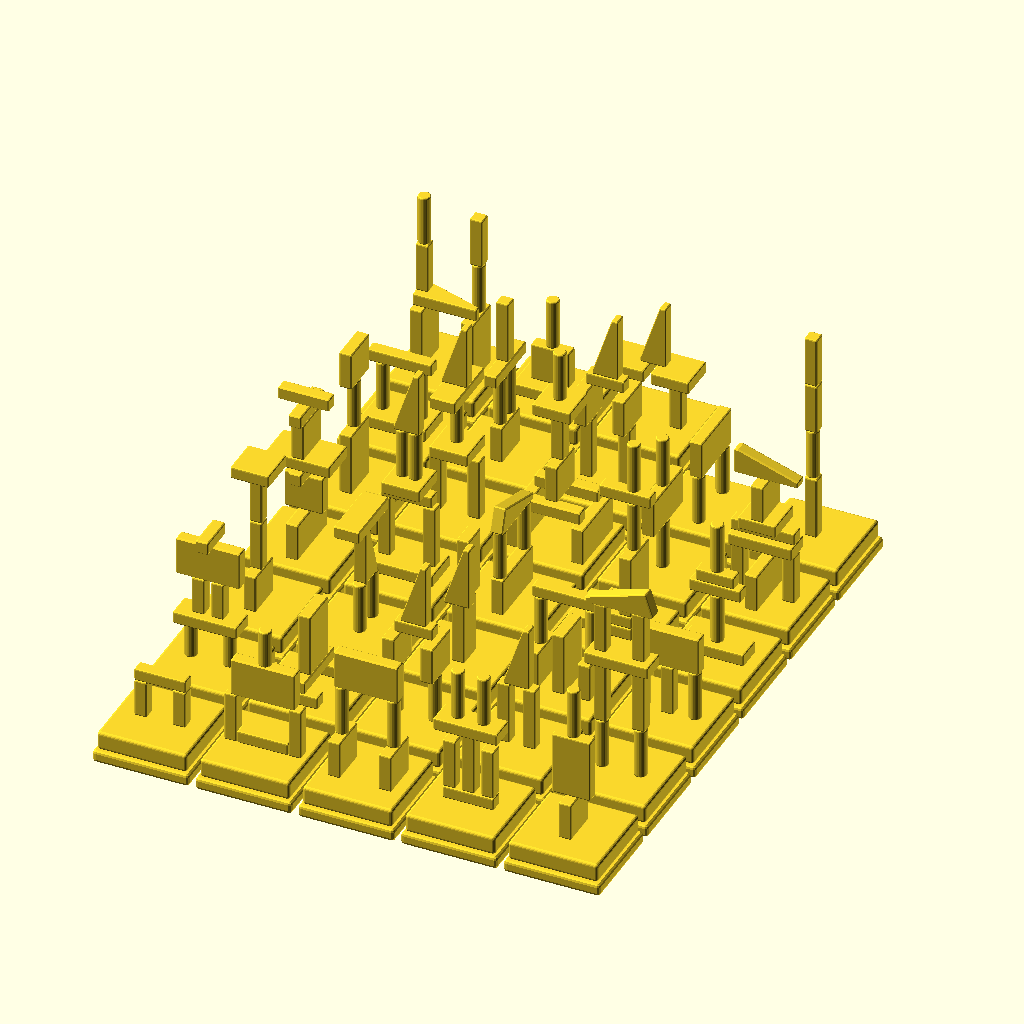
Cell 1: the model at its default parameters.
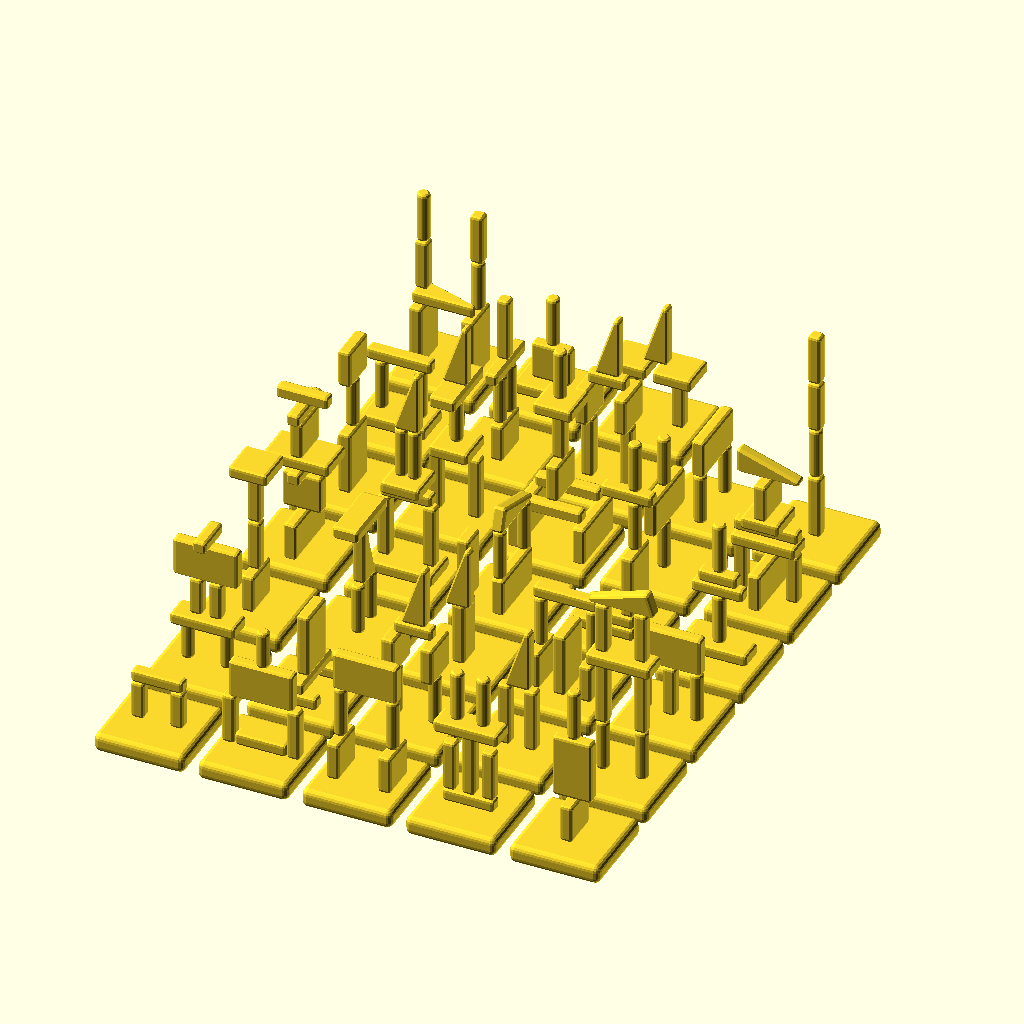
Cell 2: the same model with rounding = 2.
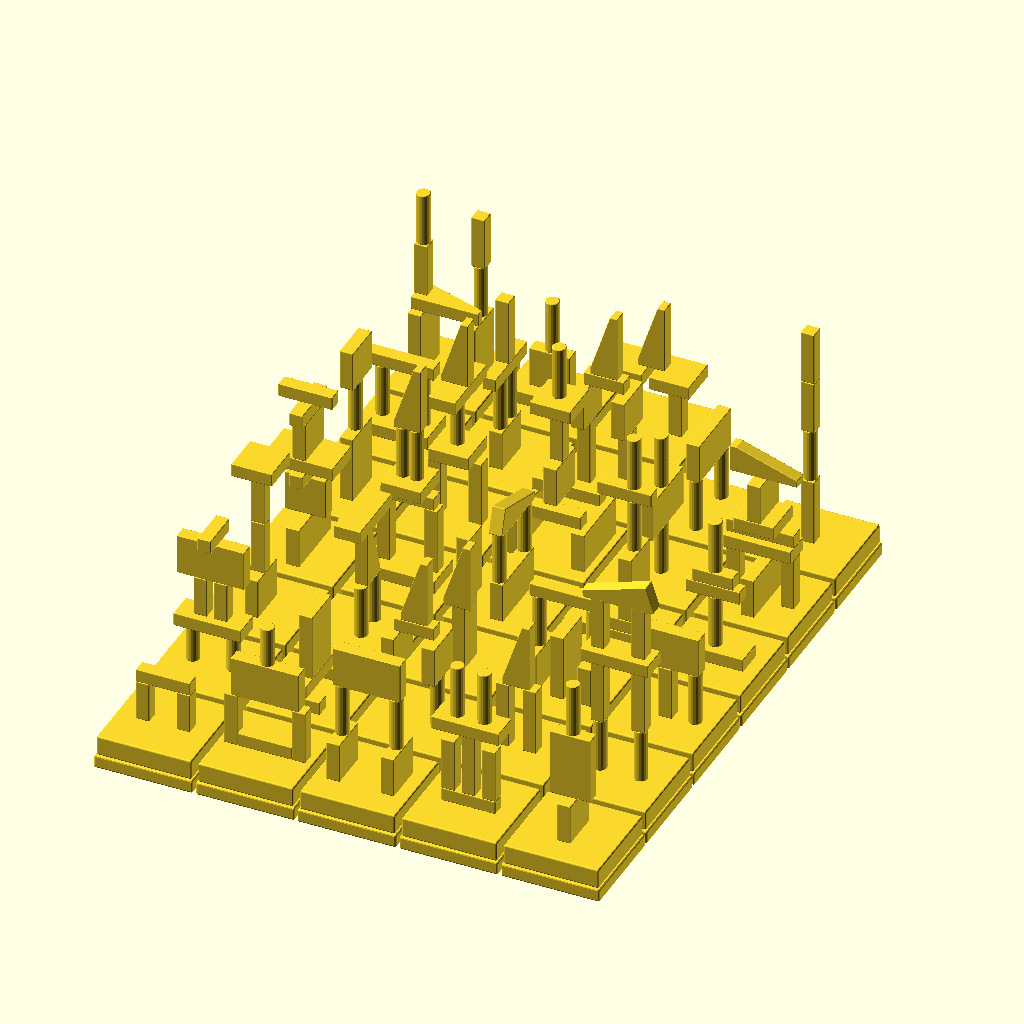
Cell 3: the same model with base = 8.
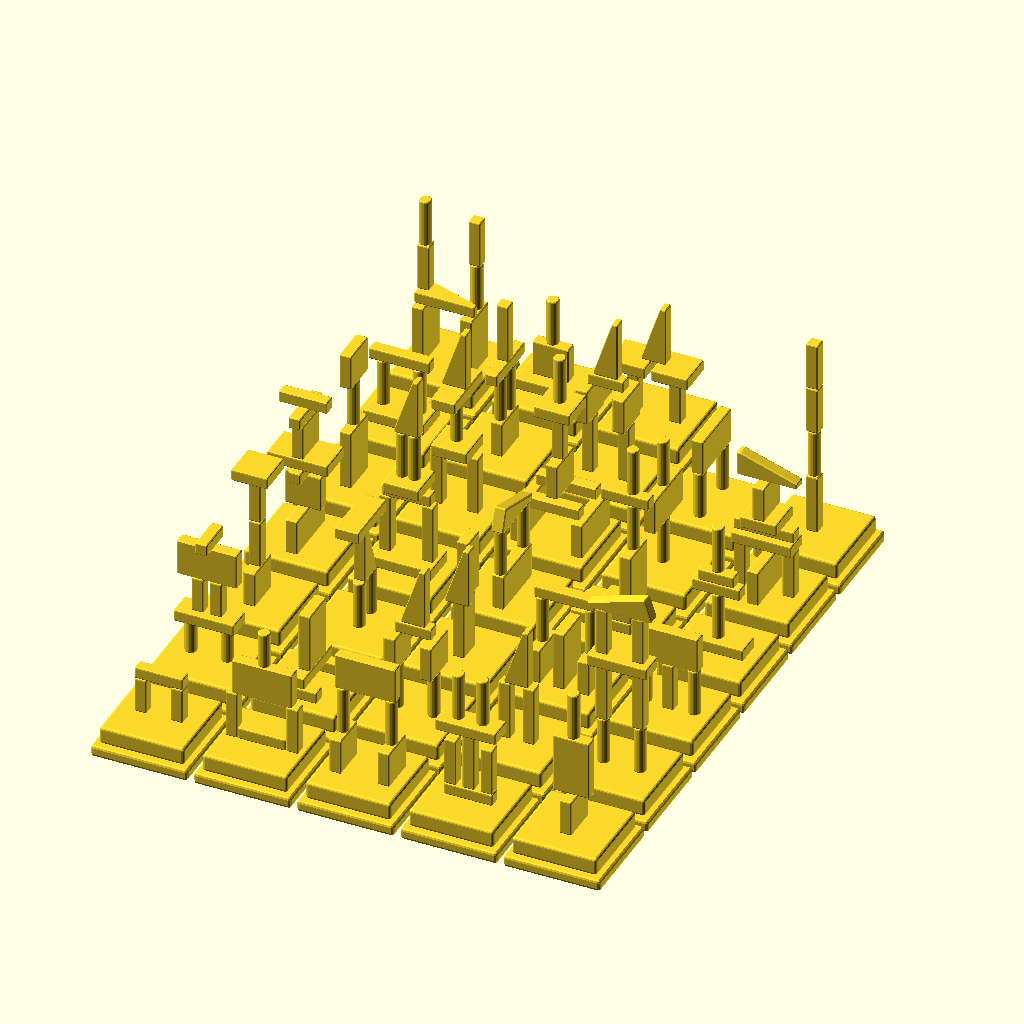
Cell 4 — wallThickness set to 2, the other parameters unchanged.
All cells are drawn from the same view direction (rotation 55°, 0°, 25°, orthographic, colour scheme Cornfield), but the view is re-fitted for each cell, so position and scale can differ between cells as well as the parameter.
The OpenSCAD source (Construction_sculptures.scad):
rounding = 1;
base=4;
wallThickness=1;
spacer=2;

resolution=18;

//for(i=[0:3]) {
//    for(j=[0:3]) {
//translate([(base*7+wallThickness*2+spacer)*i,(base*7+wallThickness*2+spacer)*j,0])
//difference() {
//translate([0,0,8*base])
//    minkowski() {
//        cube([7*base-rounding*2+wallThickness*2, 7*base-rounding*2+wallThickness*2, 19*base-rounding*2], center=true);
//        sphere(d=rounding*2, $fn=resolution/2);
//    }
//    translate([0,0,8*base-wallThickness])
//    minkowski() {
//        cube([7*base-rounding*1.5, 7*base-rounding*1.5, 19*base-rounding*1.5], center=true);
//        sphere(d=rounding*2, $fn=resolution/2);
//    }
//}
//}
//}



//translate([0*base,-3*base,2.5*base]) s135 ();
//translate([2*base,-3*base,2.5*base]) s135 ();
//translate([-2*base,-3*base,2.5*base]) s135 ();
//translate([0*base,-6*base,2.5*base]) s135 ();
//translate([2*base,-6*base,2.5*base]) s135 ();
//translate([-2*base,-6*base,2.5*base]) s135 ();
//
//translate([-4*base,-3*base,2.5*base]) s135 ();
//translate([4*base,-3*base,2.5*base]) s135 ();
//translate([4*base,-6*base,2.5*base]) s135 ();
//translate([-4*base,-6*base,2.5*base]) s135 ();
//translate([0*base,4*base,-0*base]) vx();
//translate([0*base,0*base,-9*base])  vxx();
//
//module vx() {
//    //4
//    translate([0*base,0*base,1.5*base]) rotate([90,0,0]) c135();
//    translate([0*base,2*base,5*base]) rotate([0,0,0]) r14();
//    translate([0*base,-2*base,5*base]) rotate([0,0,0]) r14();
//    translate([0*base,0*base,7.22*base]) rotate([270-18,0,0]) s135();
//}
//
//module vxx() {
//    //8
//    translate([0*base,0*base,9.5*base]) rotate([90,90,90]) c125();
//    translate([1.5*base,0*base,12*base]) rotate([0,0,0]) c114();
//    translate([-1.5*base,0*base,12*base]) rotate([0,0,0]) c114();
//    translate([0*base,0*base,14.19*base]) rotate([270-18,0,90]) s135();
//}


translate([(base*7+wallThickness*2+spacer)*0,(base*7+wallThickness*2+spacer)*0,0])
v1();
translate([(base*7+wallThickness*2+spacer)*0,(base*7+wallThickness*2+spacer)*1,0])
v2();
translate([(base*7+wallThickness*2+spacer)*0,(base*7+wallThickness*2+spacer)*2,0])
v3();
translate([(base*7+wallThickness*2+spacer)*0,(base*7+wallThickness*2+spacer)*3,0])
v4();
translate([(base*7+wallThickness*2+spacer)*0,(base*7+wallThickness*2+spacer)*4,0])
v5();
translate([(base*7+wallThickness*2+spacer)*0,(base*7+wallThickness*2+spacer)*5,0])
v6();

translate([(base*7+wallThickness*2+spacer)*1,(base*7+wallThickness*2+spacer)*0,0])
v7();
translate([(base*7+wallThickness*2+spacer)*1,(base*7+wallThickness*2+spacer)*1,0])
v8();
translate([(base*7+wallThickness*2+spacer)*1,(base*7+wallThickness*2+spacer)*2,0])
v9();
translate([(base*7+wallThickness*2+spacer)*1,(base*7+wallThickness*2+spacer)*3,0])
v10();
translate([(base*7+wallThickness*2+spacer)*1,(base*7+wallThickness*2+spacer)*4,0])
v11();
translate([(base*7+wallThickness*2+spacer)*1,(base*7+wallThickness*2+spacer)*5,0])
v12();

translate([(base*7+wallThickness*2+spacer)*2,(base*7+wallThickness*2+spacer)*0,0])
v13();
translate([(base*7+wallThickness*2+spacer)*2,(base*7+wallThickness*2+spacer)*1,0])
v14();
translate([(base*7+wallThickness*2+spacer)*2,(base*7+wallThickness*2+spacer)*2,0])
v15();
translate([(base*7+wallThickness*2+spacer)*2,(base*7+wallThickness*2+spacer)*3,0])
v16();
translate([(base*7+wallThickness*2+spacer)*2,(base*7+wallThickness*2+spacer)*4,0])
v17();
translate([(base*7+wallThickness*2+spacer)*2,(base*7+wallThickness*2+spacer)*5,0])
v18();

translate([(base*7+wallThickness*2+spacer)*3,(base*7+wallThickness*2+spacer)*0,0])
v19();
translate([(base*7+wallThickness*2+spacer)*3,(base*7+wallThickness*2+spacer)*1,0])
v20();
translate([(base*7+wallThickness*2+spacer)*3,(base*7+wallThickness*2+spacer)*2,0])
v21();
translate([(base*7+wallThickness*2+spacer)*3,(base*7+wallThickness*2+spacer)*3,0])
v22();
translate([(base*7+wallThickness*2+spacer)*3,(base*7+wallThickness*2+spacer)*4,0])
v23();
translate([(base*7+wallThickness*2+spacer)*3,(base*7+wallThickness*2+spacer)*5,0])
v24();

translate([(base*7+wallThickness*2+spacer)*4,(base*7+wallThickness*2+spacer)*0,0])
v25();
translate([(base*7+wallThickness*2+spacer)*4,(base*7+wallThickness*2+spacer)*1,0])
v26();
translate([(base*7+wallThickness*2+spacer)*4,(base*7+wallThickness*2+spacer)*2,0])
v27();
translate([(base*7+wallThickness*2+spacer)*4,(base*7+wallThickness*2+spacer)*3,0])
v28();
translate([(base*7+wallThickness*2+spacer)*4,(base*7+wallThickness*2+spacer)*4,0])
v29();
translate([(base*7+wallThickness*2+spacer)*4,(base*7+wallThickness*2+spacer)*5,0])
v30();

translate([(base*7+wallThickness*2+spacer)*0,(base*7+wallThickness*2+spacer)*6,0])
v31();
translate([(base*7+wallThickness*2+spacer)*1,(base*7+wallThickness*2+spacer)*6,0])
v32();
translate([(base*7+wallThickness*2+spacer)*2,(base*7+wallThickness*2+spacer)*6,0])
v33();

/////////////////////////////////////////////////////////////////////////////////////////////////
//
// cards
//
/////////////////////////////////////////////////////////////////////////////////////////////////

module v33() {
    //5
    translate([1.75*base,0*base,2*base]) rotate([0,0,0]) c114();
    translate([-1.75*base,0*base,2*base]) rotate([0,0,0]) c114();
    translate([1.75*base,0*base,4.5*base]) rotate([0,90,0]) c133();
    translate([-1.75*base,0*base,4.5*base]) rotate([0,90,0]) c133();
    translate([0*base,0*base,7.5*base]) rotate([0,0,90]) s135();
    base();
}

module v32() {
    //3
    translate([0*base,0*base,0.5*base]) rotate([0,90,0]) c135();
    translate([0*base,0*base,2.5*base]) rotate([0,0,90]) c133();
    translate([0*base,0*base,6*base]) rotate([0,0,0]) r14();
    base();
}

module v31() {
    //7
    translate([2*base,0*base,2.5*base]) rotate([0,0,0]) c135();
    translate([-2*base,0*base,2.5*base]) rotate([0,0,0]) c135();
    translate([0*base,0*base,5.5*base]) rotate([0,90,0]) s135();
    translate([2*base,0.5*base,7*base]) rotate([0,0,0]) r14();
    translate([-2*base,0*base,8*base]) rotate([0,0,0]) c114();
    translate([2*base,0.5*base,11*base]) rotate([0,0,0]) c114();
    translate([-2*base,0*base,12*base]) rotate([0,0,0]) r14();
    base();
}

module v30() {
    //4
    translate([0*base,0*base,2.5*base]) rotate([0,0,0]) c115();
    translate([0*base,0*base,7*base]) rotate([0,0,0]) r14();
    translate([0*base,0*base,11*base]) rotate([0,0,0]) c114();
    translate([0*base,0*base,15*base]) rotate([0,0,0]) c114();
    base();
}

module v29() {
    //8
    translate([0*base,0*base,1.5*base]) rotate([90,0,0]) c135();
    translate([2*base,0*base,2*base]) rotate([0,0,0]) c114();
    translate([-2*base,0*base,2*base]) rotate([0,0,0]) c114();
    translate([0*base,0*base,4.5*base]) rotate([0,90,0]) c125();
    translate([0*base,0*base,5.5*base]) rotate([0,90,0]) c115();
    translate([0*base,0*base,6.5*base]) rotate([0,90,0]) c133();
    translate([0*base,0*base,8.5*base]) rotate([0,0,0]) c133();
    translate([0.25*base,0*base,11*base]) rotate([90,0,90]) s135();
    base();
}

module v28() {
    //5
    translate([0*base,0*base,0.5*base]) rotate([0,90,0]) c125();
    translate([0*base,0*base,3*base]) rotate([0,0,0]) r14();
    translate([0*base,0*base,5.5*base]) rotate([0,90,0]) c114();
    translate([0*base,0*base,6.5*base]) rotate([0,90,0]) c113();
    translate([0*base,0*base,9*base]) rotate([0,0,0]) r14();
    base();
}

module v27() {
    //4
    translate([2*base,0*base,2*base]) rotate([0,0,0]) r14();
    translate([-2*base,0*base,2*base]) rotate([0,0,0]) r14();
    translate([0*base,0*base,2*base]) rotate([0,0,0]) c114();
    translate([0*base,0*base,5.5*base]) rotate([90,0,90]) c135();
    base();
}

module v26() {
    //8
    translate([1.5*base,0*base,2*base]) rotate([0,0,0]) r14();
    translate([-1.5*base,0*base,2*base]) rotate([0,0,0]) r14();
    translate([1.5*base,0*base,6.5*base]) rotate([0,0,0]) c115();
    translate([-1.5*base,0*base,6.5*base]) rotate([0,0,0]) c115();
    translate([0*base,0*base,9.5*base]) rotate([90,90,90]) c125();
    translate([1.5*base,0*base,12*base]) rotate([0,0,0]) c114();
    translate([-1.5*base,0*base,12*base]) rotate([0,0,0]) c114();
    translate([0*base,0*base,14.19*base]) rotate([270-18,0,90]) s135();
    base();
}

module v25() {
    //3
    translate([0*base,0*base,1.5*base]) rotate([0,0,0]) c133();
    translate([0*base,0*base,5.5*base]) rotate([0,0,90]) c135();
    translate([0*base,0*base,10*base]) rotate([0,0,0]) r14();
    base();
}

module v24() {
    //3
    translate([0*base,2*base,2*base]) rotate([0,0,0]) r14();
    translate([0*base,-2*base,2*base]) rotate([0,0,0]) r14();
    translate([0*base,0*base,5.5*base]) rotate([90,0,0]) c135();
    base();
}

module v23() {
    //3
    translate([0*base,0*base,2*base]) rotate([0,0,0]) r14();
    translate([0*base,0*base,5.5*base]) rotate([90,0,0]) c135();
    translate([0*base,0*base,9*base]) rotate([0,0,0]) r14();
    base();
}

module v22() {
    //6
    translate([-0.5*base,0*base,0.5*base]) rotate([0,90,0]) c135();
    translate([0.5*base,0*base,1.5*base]) rotate([0,90,0]) c133();
    translate([1.5*base,0*base,4.5*base]) rotate([0,0,0]) c135();
    translate([1.5*base,0*base,9*base]) rotate([0,0,0]) r14();
    translate([1*base,0*base,11.5*base]) rotate([0,90,0]) c114();
    translate([1.5*base,0*base,14*base]) rotate([0,0,0]) r14();
    base();
}

module v21() {
    //6
    translate([2*base,0*base,1.5*base]) rotate([0,0,0]) c133();
    translate([-2*base,0*base,1.5*base]) rotate([0,0,0]) c133();
    translate([0*base,0*base,2.5*base]) rotate([0,0,0]) c135();
    translate([-2*base,0*base,5*base]) rotate([0,0,0]) r14();
    translate([2*base,0*base,5*base]) rotate([0,0,0]) r14();
    translate([0*base,0*base,7.5*base]) rotate([0,90,0]) c115();
    base();
}

module v20() {
    //3
    translate([1*base,0*base,2.5*base]) rotate([0,0,0]) c115();
    translate([-1*base,0*base,2.5*base]) rotate([0,0,0]) c115();
    translate([0*base,0*base,7.5*base]) rotate([0,0,90]) s135();
    base();
}

module v19() {
    //7
    translate([0*base,0*base,0.5*base]) rotate([0,90,0]) c114();
    translate([1.5*base,0*base,3*base]) rotate([0,0,0]) c114();
    translate([-1.5*base,0*base,3*base]) rotate([0,0,0]) c114();
    translate([0*base,0*base,3.5*base]) rotate([0,0,0]) c115();
    translate([0*base,0*base,6.5*base]) rotate([0,90,0]) c125();
    translate([1*base,0*base,9*base]) rotate([0,0,0]) r14();
    translate([-1*base,0*base,9*base]) rotate([0,0,0]) r14();
    base();
}

module v18() {
    //6
    translate([1.5*base,0*base,2.5*base]) rotate([0,0,0]) c115();
    translate([-1.5*base,0*base,2.5*base]) rotate([0,0,0]) c115();
    translate([1.5*base,0*base,6.5*base]) rotate([0,0,0]) c133();
    translate([-1.5*base,0*base,6.5*base]) rotate([0,0,0]) c133();
    translate([0*base,0*base,8.5*base]) rotate([0,90,0]) c113();
    translate([0*base,0*base,11.5*base]) rotate([0,0,90]) s135();
    base();
}

module v17() {
    //8
    translate([2.5*base,0*base,1.5*base]) rotate([90,0,0]) c135();
    translate([-2.5*base,0*base,1.5*base]) rotate([90,0,0]) c135();
    translate([0*base,1.5*base,3.5*base]) rotate([90,0,90]) c115();
    translate([0*base,-1.5*base,3.5*base]) rotate([90,0,90]) c115();
    translate([0*base,0*base,5.5*base]) rotate([0,0,0]) c133();
    translate([0*base,0*base,9*base]) rotate([0,0,0]) c114();
    translate([0*base,0*base,11.5*base]) rotate([0,90,0]) c133();
    translate([0*base,0*base,14*base]) rotate([0,0,0]) r14();
    base();
}

module v16() {
    //4
    translate([0*base,0*base,1.5*base]) rotate([90,0,0]) c135();
    translate([0*base,2*base,5*base]) rotate([0,0,0]) r14();
    translate([0*base,-2*base,5*base]) rotate([0,0,0]) r14();
    translate([0*base,0*base,7.22*base]) rotate([270-18,0,0]) s135();
    base();
}

module v15() {
    //3
    translate([0*base,0*base,2.5*base]) rotate([0,0,0]) c125();
    translate([0*base,0.75*base,7.5*base]) rotate([0,0,0]) c125();
    translate([0*base,-0.75*base,7.5*base]) rotate([0,0,90]) s135();
    base();
}

module v14() {
    //6
    translate([1.5*base,0*base,2*base]) rotate([0,0,0]) r14();
    translate([-1.5*base,0*base,2*base]) rotate([0,0,0]) r14();
    translate([1.5*base,0*base,5.5*base]) rotate([0,0,0]) c133();
    translate([-1.5*base,0*base,5.5*base]) rotate([0,0,0]) c133();
    translate([0*base,0*base,7.5*base]) rotate([0,90,0]) c113();
    translate([0*base,0*base,10.5*base]) rotate([0,0,90]) s135();
    base();
}

module v13() {
    //5
    translate([2*base,0*base,1.5*base]) rotate([0,0,0]) c133();
    translate([-2*base,0*base,1.5*base]) rotate([0,0,0]) c133();
    translate([2*base,0*base,5*base]) rotate([0,0,0]) r14();
    translate([-2*base,0*base,5*base]) rotate([0,0,0]) r14();
    translate([0*base,0*base,8.5*base]) rotate([90,0,90]) c135();
    base();
}

module v12() {
    //5
    translate([0*base,0*base,1.5*base]) rotate([0,0,0]) c133();
    translate([0*base,0.75*base,5*base]) rotate([0,0,0]) r14();
    translate([0*base,-0.75*base,5*base]) rotate([0,0,0]) r14();
    translate([0*base,0*base,7.5*base]) rotate([0,90,90]) c115();
    translate([0*base,0*base,10.5*base]) rotate([0,0,0]) c115();
    base();
}

module v11() {
    //6
    translate([1.5*base,0*base,2.5*base]) rotate([0,0,0]) c115();
    translate([-1.5*base,0*base,2.5*base]) rotate([0,0,0]) c115();
    translate([0*base,0*base,5.5*base]) rotate([0,90,0]) c133();
    translate([0*base,0*base,8*base]) rotate([0,0,0]) r14();
    translate([0*base,0*base,10.5*base]) rotate([0,90,90]) c125();
    translate([0*base,0*base,13.5*base]) rotate([0,0,90]) s135();
    base();
}

module v10() {
    //8
    translate([0*base,0*base,0.5*base]) rotate([0,90,0]) c135();
    translate([1.75*base,0*base,3.5*base]) rotate([0,0,0]) c115();
    translate([-1.75*base,0*base,3.5*base]) rotate([0,0,0]) c115();
    translate([0*base,0*base,6.5*base]) rotate([0,90,0]) c114();
    translate([0*base,0*base,7.5*base]) rotate([0,90,0]) c133();
    translate([0.5*base,0*base,10*base]) rotate([0,0,0]) r14();
    translate([-0.5*base,0*base,10*base]) rotate([0,0,0]) r14();
    translate([-0*base,0*base,14.5*base]) rotate([0,0,90]) s135();
    base();
}

module v9() {
    //4
    translate([0*base,1.75*base,2*base]) rotate([0,0,0]) r14();
    translate([0*base,-0.25*base,2*base]) rotate([0,0,0]) r14();
    translate([0*base,0.75*base,6.5*base]) rotate([0,0,0]) s135();
    translate([0*base,0*base,9.5*base]) rotate([0,90,90]) c125();
    base();
}

module v8() {
    //4
    translate([0*base,-2*base,0.5*base]) rotate([0,90,0]) c113();
    translate([0*base,2*base,0.5*base]) rotate([0,90,0]) c113();
    translate([0*base,0*base,1.5*base]) rotate([0,90,90]) c115();
    translate([0*base,0*base,4.5*base]) rotate([0,0,0]) c135();
    base();
}

module v7() {
    //5
    translate([0*base,0*base,0.5*base]) rotate([0,90,0]) c114();
    translate([2.5*base,0*base,2*base]) rotate([0,0,0]) c114();
    translate([-2.5*base,0*base,2*base]) rotate([0,0,0]) c114();
    translate([0*base,0*base,5.5*base]) rotate([90,0,90]) c135();
    translate([0*base,0*base,8.5*base]) rotate([0,0,0]) r13();
    base();
}

module v6() {
    //4
    translate([0*base,0*base,0.5*base]) rotate([0,90,0]) c135();
    translate([1.5*base,0*base,3*base]) rotate([0,0,0]) r14();
    translate([-1.5*base,0*base,3*base]) rotate([0,0,0]) r14();
    translate([0*base,0*base,5.5*base]) rotate([0,90,0]) c115();
    base();
}

module v5() {
    //3
    translate([0*base,0*base,2.5*base]) rotate([0,0,0]) c135();
    translate([0*base,0*base,7*base]) rotate([0,0,0]) r14();
    translate([0*base,0*base,10.5*base]) rotate([0,0,0]) c133();
    base();
}

module v4() {
    //7
    translate([0*base,0*base,1.5*base]) rotate([90,0,0]) c135();
    translate([0*base,0*base,4.5*base]) rotate([0,0,90]) c133();
    translate([0*base,0*base,6.5*base]) rotate([90,0,0]) c114();
    translate([0*base,0*base,7.5*base]) rotate([0,90,0]) c135();
    translate([0*base,0*base,9.5*base]) rotate([0,0,0]) c133();
    translate([0*base,0*base,11.5*base]) rotate([90,0,0]) c114();
    translate([0*base,0*base,12.5*base]) rotate([90,0,90]) c114();
    base();
}

module v3() {
    //4
    translate([0*base,0*base,1.5*base]) rotate([0,0,0]) c133();
    translate([0*base,0*base,5*base]) rotate([0,0,0]) c114();
    translate([0*base,0*base,9*base]) rotate([0,0,0]) c114();
    translate([0*base,0*base,11.5*base]) rotate([0,90,0]) c133();
    base();
}

module v2() {
    //7
    translate([1.5*base,0*base,1.5*base]) rotate([0,0,0]) r13();
    translate([-1.5*base,0*base,1.5*base]) rotate([0,0,0]) r13();
    translate([0*base,0*base,3.5*base]) rotate([0,90,0]) c125();
    translate([0.75*base,0*base,5.5*base]) rotate([0,0,0]) c113();
    translate([-0.75*base,0*base,5.5*base]) rotate([0,0,0]) c113();
    translate([0*base,0*base,8.5*base]) rotate([90,0,90]) c135();
    translate([0*base,0*base,10.5*base]) rotate([90,0,0]) c113();
    base();
}

module v1() {
    //3
    translate([1.5*base,0*base,1.5*base]) rotate([0,0,0]) c113();
    translate([-1.5*base,0*base,1.5*base]) rotate([0,0,0]) c113();
    translate([0*base,0*base,3.5*base]) rotate([0,90,0]) c114();
    base();
}

/////////////////////////////////////////////////////////////////////////////////////////////////
//
// basic blocks
//
/////////////////////////////////////////////////////////////////////////////////////////////////

module base() {
    translate([0,0,-0.75*base]) 
    minkowski() {
        cube([7*base-rounding*2, 7*base-rounding*2, 1.5*base-rounding*2], center=true);
        sphere(d=rounding*2, $fn=resolution);
    }
    translate([0,0,-2*base]) 
    minkowski() {
        cube([7*base-rounding*2+wallThickness*2, 7*base-rounding*2+wallThickness*2, 1*base-rounding*2], center=true);
        sphere(d=rounding*2, $fn=resolution/2);
    }
}
module c115 () {
    minkowski() {
        cube([base-rounding, base-rounding, 5*base-rounding], center=true);
        sphere(d=rounding, $fn=resolution/2);
    }
}
module c114 () {
    minkowski() {
        cube([base-rounding, base-rounding, 4*base-rounding], center=true);        
        sphere(d=rounding, $fn=resolution/2);
    }
}
module c113 () {
    minkowski() {
        cube([base-rounding, base-rounding, 3*base-rounding], center=true);        
        sphere(d=rounding, $fn=resolution/2);
    }
}
module c133 () {
    minkowski() {
        cube([base-rounding, 3*base-rounding, 3*base-rounding], center=true);        
        sphere(d=rounding, $fn=resolution/2);
    }
}
module c135 () {
    minkowski() {
        cube([base-rounding, 3*base-rounding, 5*base-rounding], center=true);        
        sphere(d=rounding, $fn=resolution/2);
    }
}
module c125 () {
    minkowski() {
        cube([base-rounding, 2*base-rounding, 5*base-rounding], center=true);        
        sphere(d=rounding, $fn=resolution/2);
    }
}
module r13 () {
    minkowski() {
        cylinder(d=base-rounding, h = 3*base-rounding, center=true, $fn=resolution);        
        sphere(d=rounding, $fn=resolution/2);
    }
}
module r14 () {
    minkowski() {
        cylinder(d=base-rounding, h = 4*base-rounding, center=true, $fn=resolution);        
        sphere(d=rounding, $fn=resolution/2);
    }
}

module s135 () {
    minkowski() {
        difference() {
            cube([base-rounding, 2*base-rounding, 5*base-rounding],center=true);
            translate([0,2*base-rounding,0])
            rotate([18,0,0])
            cube([2*base, 3*base, 10*base], center=true);
        }        
    sphere(d=rounding, $fn=resolution/2);
    }
}
Customizer parameters (derived from the source; name, type, default, range or options):
rounding: number, default 1
base: number, default 4
wallThickness: number, default 1
spacer: number, default 2
resolution: number, default 18
